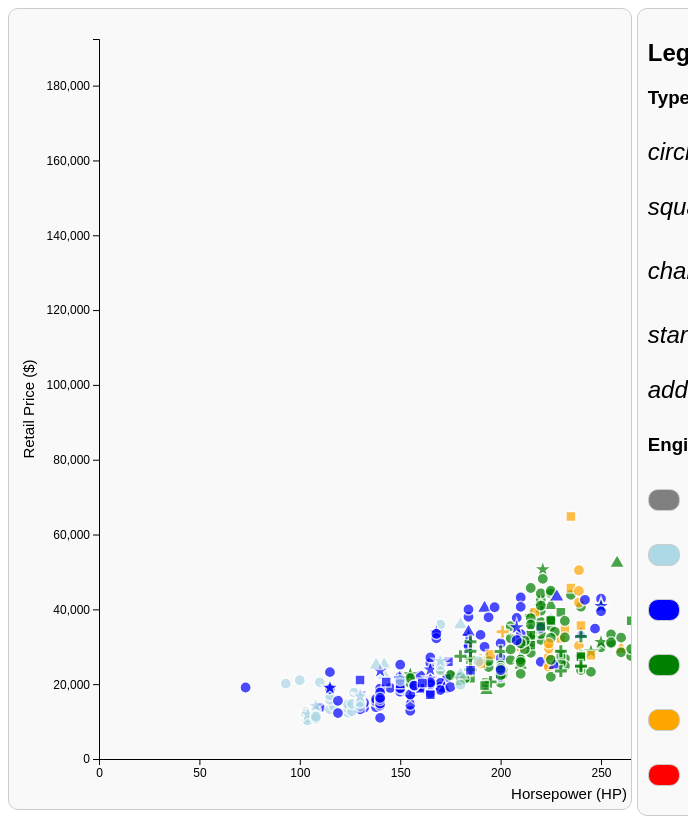
D3 v5 page, settled after 480 driven frames (8 s of simulated time); the page loaded 1 data file(s).


// ── main.js
// Waiting until document has loaded
window.onload = () => {

	console.log("main script loaded");

	const svg = d3.select("svg");
	const width = +svg.attr("width");
	const height = +svg.attr("height");
	const margin = { top: 30, right: 30, bottom: 50, left: 80 };
	const carName = d3.select("#car-name");
	const carRetailPrice = d3.select("#car-retail-price");
	const carHorsepower = d3.select("#car-horsepower");
	const carType = d3.select("#car-type");
	const carEngineSize = d3.select("#car-engine-size");
	const carWeight = d3.select("#car-weight");
	const carInfoFilled = d3.select("#car-info-filled");
	const carInfoBlank = d3.select("#car-info-blank");
	const symbolGenerator = d3.symbol().size(100);

	// mapping engine size to color
	function EngineSizeToColor(engineSize) {
		if (engineSize < 1.4) {
			return "grey"
		} else if (engineSize < 2.0) {
			return "lightblue"
		} else if (engineSize < 3.0) {
			return "blue"
		} else if (engineSize < 4.0) {
			return "green"
		} else if (engineSize < 5.0) {
			return "orange"
		} else {
			return "red"
		}
	}

	// mapping car type to symbol
	function TypeToSymbol(type) {
		const symbolScale = d3.scaleOrdinal()
			.domain(["Sedan", "SUV", "Sports Car", "Wagon", "Minivan"])
			.range([d3.symbolCircle, d3.symbolSquare, d3.symbolTriangle, d3.symbolStar, d3.symbolCross]);
		return symbolScale(type);
	}

	// Load the data set from the assets folder:
	d3.csv("cars.csv").then(rawData => {
		const data = rawData.map(d => ({
		x: +d.Horsepower,
		y: +d.RetailPrice,
		engineSize: +d.EngineSize,
		type: d.Type,
		name: d.Name,
		weight: +d.Weight
		}));
		console.log("Data loaded:", data[0]); // Debug: check first data point
		return data;
	}).then(data => {	

	// Define scales
	const xScale = d3.scaleLinear()
    .domain([0, d3.max(data, d => d.x)])			// domain means input range of the data
    .range([margin.left, width - margin.right]);	// range means output range on the screen

	const yScale = d3.scaleLinear()
    .domain([0, d3.max(data, d => d.y)])
    .range([height - margin.bottom, margin.top]);

	// Add axes
	const xAxis = d3.axisBottom(xScale);
	const yAxis = d3.axisLeft(yScale);	

	svg.append("g")									// g is a group element
    .attr("transform", `translate(0,${height - margin.bottom})`)
    .call(xAxis);

	svg.append("g")
    .attr("transform", `translate(${margin.left},0)`)
    .call(yAxis);

	svg.selectAll("path")
    .data(data)
    .enter()
    .append("path")
	.attr("d", d => symbolGenerator.type(TypeToSymbol(d.type))())
	.attr("transform", d => `translate(${xScale(d.x)},${yScale(d.y)})`)
    .attr("r", 6)
    .attr("fill", d => EngineSizeToColor(d.engineSize))
	.attr("stroke", "white")
	.attr("stroke-width", 1.5)
	.attr("opacity", 0.7)
	.style("cursor", "pointer")
	.on("click", function(d) {
		console.log("Clicked point:", d);
		carName.text(`${d.name}`);
		carRetailPrice.text(`$${d.y.toLocaleString()}`);
		carHorsepower.text(`${d.x} HP`);
		carType.text(d.type);
		carEngineSize.text(`${d.engineSize} L`);
		carWeight.text(`${d.weight} lbs`);
		carInfoFilled.style("display", "block");
		carInfoBlank.style("display", "none");
		d3.select(this).attr("opacity", 1).attr("stroke-width", 2.5);
	})
	.on("mouseout", function() {
		d3.select(this).attr("opacity", 0.7).attr("stroke-width", 1.5);
	});

	// label for x axis
	svg.append("text")
	.attr("class", "x-label")
	.attr("x", width / 2)	
	.attr("y", height-10)
	.attr("text-anchor", "middle")
	.text("Horsepower (HP)");

	// label for y axis
	svg.append("text")
	.attr("class", "y-label")
	.attr("transform", "rotate(-90)")
	.attr("x", -height / 2)
	.attr("y", 15)
	.attr("text-anchor", "middle")
	.text("Retail Price ($)");
	});

	// Attributes and their encoding
	// Color ->   Engine Size (l) 		-> from 0 to 6 (1.4 is the lowest actual value)
	// Symbol ->  Type od car			-> Sedan, SUV, Sports Car, Wagon, Minivan
	// X-Axis ->  Horsepower			-> from 73 to 493
	// Y-Axis ->  Retail price			-> from 10.280 to 192.465
};


### data: cars.csv
Name, Type, AWD, RWD, RetailPrice, Dealer Cost, EngineSize, Cyl, Horsepower, City Miles Per Gallon, Highway Miles Per Gallon, Weight, Wheel Base, Len, Width
Acura 3.5 RL 4dr, Sedan, 0, 0, 43755, 39014, 3.5, 6, 225, 18, 24, 3880, 115, 197, 72
Acura 3.5 RL w/Navigation 4dr, Sedan, 0, 0, 46100, 41100, 3.5, 6, 225, 18, 24, 3893, 115, 197, 72
Acura MDX, SUV, 1, 0, 36945, 33337, 3.5, 6, 265, 17, 23, 4451, 106, 189, 77
Acura NSX coupe 2dr manual S, Sports Car, 0, 1, 89765, 79978, 3.2, 6, 290, 17, 24, 3153, 100, 174, 71
Acura RSX Type S 2dr, Sedan, 0, 0, 23820, 21761, 2, 4, 200, 24, 31, 2778, 101, 172, 68
Acura TL 4dr, Sedan, 0, 0, 33195, 30299, 3.2, 6, 270, 20, 28, 3575, 108, 186, 72
Acura TSX 4dr, Sedan, 0, 0, 26990, 24647, 2.4, 4, 200, 22, 29, 3230, 105, 183, 69
Audi A4 1.8T 4dr, Sedan, 0, 0, 25940, 23508, 1.8, 4, 170, 22, 31, 3252, 104, 179, 70
Audi A4 3.0 4dr, Sedan, 0, 0, 31840, 28846, 3, 0, 220, 20, 28, 3462, 104, 179, 70
Audi A4 3.0 convertible 2dr, Sedan, 0, 0, 42490, 38325, 3, 6, 220, 20, 27, 3814, 105, 180, 70
Audi A4 3.0 Quattro 4dr auto, Sedan, 1, 0, 34480, 31388, 0, 6, 220, 18, 25, 3627, 104, 179, 70
Audi A4 3.0 Quattro 4dr manual, Sedan, 1, 0, 33430, 30366, 3, 6, 220, 17, 26, 3583, 104, 179, 70
Audi A4 3.0 Quattro convertible 2dr, Sedan, 1, 0, 44240, 40075, 3, 6, 220, 18, 25, 4013, 105, 180, 70
Audi A41.8T convertible 2dr, Sedan, 0, 0, 35940, 32506, 1.8, 4, 170, 23, 30, 3638, 105, 180, 70
Audi A6 2.7 Turbo Quattro 4dr, Sedan, 1, 0, 42840, 38840, 2.7, 6, 250, 18, 25, 3836, 109, 192, 71
Audi A6 3.0 4dr, Sedan, 0, 0, 36640, 33129, 3, 6, 220, 20, 27, 3561, 109, 192, 71
Audi A6 3.0 Avant Quattro, Wagon, 1, 0, 40840, 37060, 3, 6, 220, 18, 25, 4035, 109, 192, 71
Audi A6 3.0 Quattro 4dr, Sedan, 1, 0, 39640, 35992, 3, 6, 220, 18, 25, 3880, 109, 192, 2
Audi A6 4.2 Quattro 4dr, Sedan, 1, 0, 49690, 44936, 4.2, 8, 300, 17, 24, 4024, 109, 193, 71
Audi A8 L Quattro 4dr, Sedan, 1, 0, 69190, 64740, 4.2, 8, 330, 17, 24, 4399, 121, 204, 75
Audi RS 6 4dr, Sports Car, 0, 0, 84600, 76417, 4.2, 8, 450, 15, 22, 4024, 109, 191, 78
Audi S4 Avant Quattro, Wagon, 1, 0, 49090, 44446, 4.2, 8, 340, 15, 21, 3936, 104, 179, 70
Audi S4 Quattro 4dr, Sedan, 1, 0, 48040, 43556, 4.2, 8, 340, 14, 20, 3825, 104, 179, 70
Audi TT 1.8 convertible 2dr (coupe), Sports Car, 0, 0, 35940, 32512, 1.8, 4, 180, 20, 28, 3131, 95, 159, 73
Audi TT 1.8 Quattro 2dr (convertible), Sports Car, 1, 0, 37390, 33891, 1.8, 4, 225, 20, 28, 2921, 96, 159, 73
Audi TT 3.2 coupe 2dr (convertible), Sports Car, 1, 0, 40590, 36739, 3.2, 6, 250, 21, 29, 3351, 96, 159, 73
BMW 325Ci 2dr, Sedan, 0, 1, 30795, 28245, 2.5, 6, 184, 20, 29, 3197, 107, 177, 69
BMW 325Ci convertible 2dr, Sedan, 0, 1, 37995, 34800, 2.5, 6, 184, 19, 27, 3560, 107, 177, 69
BMW 325i 4dr, Sedan, 0, 1, 28495, 26155, 2.5, 6, 184, 20, 29, 3219, 107, 176, 69
BMW 325xi 4dr, Sedan, 1, 0, 30245, 27745, 2.5, 6, 184, 19, 27, 3461, 107, 176, 69
BMW 325xi Sport, Wagon, 1, 0, 32845, 30110, 2.5, 6, 184, 19, 26, 3594, 107, 176, 69
BMW 330Ci 2dr, Sedan, 0, 1, 36995, 33890, 3, 6, 225, 20, 30, 3285, 107, 176, 69
BMW 330Ci convertible 2dr, Sedan, 0, 1, 44295, 40530, 3, 6, 225, 19, 28, 3616, 107, 177, 69
BMW 330i 4dr, Sedan, 0, 1, 35495, 32525, 3, 6, 225, 20, 30, 3285, 107, 176, 69
BMW 330xi 4dr, Sedan, 1, 0, 37245, 34115, 3, 6, 225, 20, 29, 3483, 107, 176, 69
BMW 525i 4dr, Sedan, 0, 1, 39995, 36620, 2.5, 6, 184, 19, 28, 3428, 114, 191, 73
BMW 530i 4dr, Sedan, 0, 1, 44995, 41170, 3, 6, 225, 20, 30, 3472, 114, 191, 73
BMW 545iA 4dr, Sedan, 0, 1, 54995, 50270, 4.4, 8, 325, 18, 26, 3814, 114, 191, 73
BMW 745i 4dr, Sedan, 0, 1, 69195, 63190, 4.4, 8, 325, 18, 26, 4376, 118, 198, 75
BMW 745Li 4dr, Sedan, 0, 1, 73195, 66830, 4.4, 8, 325, 18, 26, 4464, 123, 204, 75
BMW M3 convertible 2dr, Sports Car, 0, 1, 56595, 51815, 3.2, 6, 333, 16, 23, 3781, 108, 177, 70
BMW M3 coupe 2dr, Sports Car, 0, 1, 48195, 44170, 3.2, 6, 333, 16, 24, 3415, 108, 177, 70
BMW X3 3.0i, SUV, 1, 0, 37000, 33873, 3, 6, 225, 16, 23, 4023, 110, 180, 73
BMW X5 4.4i, SUV, 1, 0, 52195, 47720, 4.4, 8, 325, 16, 22, 4824, 111, 184, 74
BMW Z4 convertible 2.5i 2dr, Sports Car, 0, 1, 33895, 31065, 2.5, 6, 184, 20, 28, 2932, 98, 161, 70
BMW Z4 convertible 3.0i 2dr, Sports Car, 0, 1, 41045, 37575, 3, 6, 225, 21, 29, 2998, 98, 161, 70
Buick Century Custom 4dr, Sedan, 0, 0, 22180, 20351, 3.1, 6, 175, 20, 30, 3353, 109, 195, 73
Buick LeSabre Custom 4dr, Sedan, 0, 0, 26470, 24282, 3.8, 6, 205, 20, 29, 3567, 112, 200, 74
Buick LeSabre Limited 4dr, Sedan, 0, 0, 32245, 29566, 3.8, 6, 205, 20, 29, 3591, 112, 200, 74
Buick Park Avenue 4dr, Sedan, 0, 0, 35545, 32244, 3.8, 6, 205, 20, 29, 3778, 0, 207, 75
Buick Park Avenue Ultra 4dr, Sedan, 0, 0, 40720, 36927, 3.8, 6, 240, 18, 28, 3909, 114, 207, 75
Buick Rainier, SUV, 1, 0, 37895, 34357, 4.2, 6, 275, 15, 21, 4600, 113, 193, 75
Buick Regal GS 4dr, Sedan, 0, 0, 28345, 26047, 3.8, 6, 240, 18, 28, 3536, 109, 196, 73
Buick Regal LS 4dr, Sedan, 0, 0, 24895, 22835, 3.8, 6, 200, 20, 30, 3461, 109, 196, 73
Buick Rendezvous CX, SUV, 0, 0, 26545, 24085, 3.4, 6, 185, 19, 26, 4024, 112, 187, 74
Cadillac CTS VVT 4dr, Sedan, 0, 1, 30835, 28575, 3.6, 6, 255, 18, 25, 3694, 113, 190, 71
Cadillac Deville 4dr, Sedan, 0, 0, 45445, 41650, 4.6, 8, 275, 18, 26, 3984, 115, 207, 74
Cadillac Deville DTS 4dr, Sedan, 0, 0, 50595, 46362, 4.6, 8, 300, 18, 26, 4044, 115, 207, 74
Cadillac Escaladet, SUV, 0, 0, 52795, 48377, 5.3, 8, 295, 14, 18, 5367, 116, 199, 79
Cadillac Seville SLS 4dr, Sedan, 0, 0, 47955, 43841, 4.6, 8, 275, 18, 26, 3992, 112, 201, 75
... 327 more rows